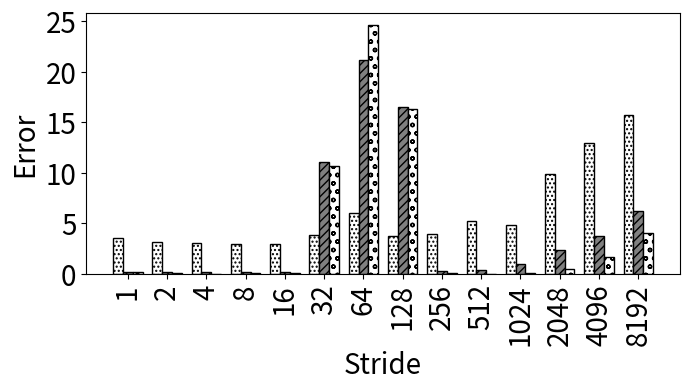

This figure's Python source:
import random
import matplotlib
import matplotlib.pyplot as plt
from matplotlib import style

import numpy as np
import matplotlib.patches as mpatches

#plt.rcdefaults()
fig, ax = plt.subplots()

fig.set_size_inches(7, 4)


#stride = ['stride-1', 'stride-2', 'stride-4', 'stride-8', 'stride-16', 'stride-32', 'stride-64', 'stride-128', 'stride-256', 'stride-512', 'stride-1024', 'stride-2048', 'stride-4096', 'stride-8192']
stride = ['1', '2', '4', '8', '16', '32', '64', '128', '256', '512', '1024', '2048', '4096', '8192']

bwell=[3.54690440734318, 3.13407754775781, 3.01531589890099, 2.98962687482247, 2.99217907426445, 3.83323579642171, 6.0207244000754, 3.74593114800149, 3.90623462499754, 5.27340671385718, 4.88429059812411, 9.92533458774915, 12.9654468646394, 15.7118505092353]
slake=[0.184212033008842, 0.174271763326455, 0.202333780400265, 0.227083158730729, 0.146058357519289, 11.0937423980139, 21.1548362684466, 16.4979702994637, 0.341867258556249, 0.428999663529676, 0.949615842990085, 2.37499000319898, 3.74332209671378, 6.20798117556665]
clake=[0.178640305309618, 0.0810063265509386, 0.0283119820466844, 0.0830909016062243, 0.108453494177452, 10.7181663634212, 24.5665085502451, 16.2601151081759, 0.0753352032835405, 0.0343157716823179, 0.0725005251804828, 0.533458952943573, 1.67514095851792, 4.05917200455849]

def average(lst):
    return sum(lst) / len(lst)

print("accurcy")
print("Broadwell showed {:.1f}".format((100-average(bwell)))+"\% accuracy, Sky Lake showed {:.1f}".format((100-average(slake)))+"\% accuracy, and Cascade Lake showed {:.1f}".format((100-average(clake)))+"\% accuracy")



barwidth=.25
# Set position of bar on X axis
r1 = np.arange(len(bwell))
r2 = [x + barwidth for x in r1]
r3 = [x + barwidth for x in r2]


x_pos = np.arange(len(stride))  # the label locations
#ax.barh(x_pos, read, hatch='....', color='white', edgecolor='black')
#rects1 = plt.bar(x, traffic, .8, hatch='....', color='white', edgecolor='black')
plt.bar(r1, bwell, width=barwidth, hatch='....', color='white', edgecolor='black', label='Broadwell')
plt.bar(r2, slake, width=barwidth, hatch='////', color='grey', edgecolor='black', label='Sky Lake')
plt.bar(r3, clake, width=barwidth, hatch='oo', color='white', edgecolor='black', label='Cascade Lake')

#plt.legend(handlelength=3, fontsize=12)

#plt.legend(loc="upper right", fontsize=12)


ax.set_ylabel('Error', fontsize=20)
ax.set_xlabel('Stride', fontsize=20)


#plt.title('', fontsize=18)
#ax.set_xticks(x_pos)

plt.yticks(fontsize=20)
#plt.yticks(np.arange(0, 100, 10), fontsize=14)
#ax.get_yaxis().get_major_formatter().set_scientific(False)

plt.xticks([r + barwidth for r in range(len(bwell))], stride, fontsize=20, rotation=90)

#plt.xticks(rotation=90, fontsize=14)
#ax.set_xticklabels(stride, fontsize=12)

#ax.invert_yaxis()
plt.tight_layout()

plt.show()
fig.savefig('50_init_pref.png', dpi=100)

# Example data
